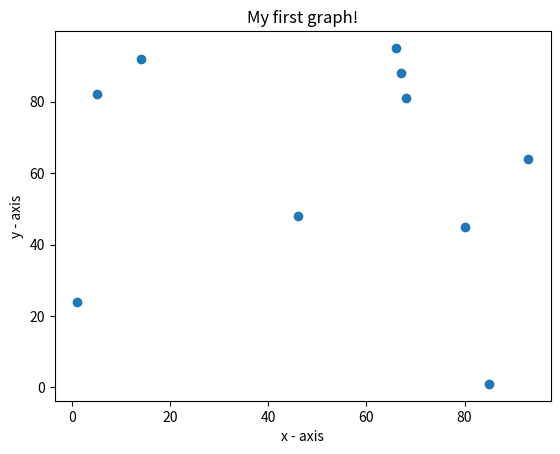

This chart was generated by the following Python code:
import matplotlib.pyplot as plt
import random

def graph_array(x_array, y_array):
    # plotting the points
    plt.scatter(x_array, y_array)

    # naming the x axis
    plt.xlabel('x - axis')
    # naming the y axis
    plt.ylabel('y - axis')

    # giving a title to my graph
    plt.title('My first graph!')

    # function to show the plot
    plt.show()


if __name__ == "__main__":
    x, y = [], []
    for i in range(10):
        x.append(random.randint(1, 101))
    for i in range(10):
        y.append(random.randint(1, 101))
    # # x axis values
    # x = [1, 2, 3]
    # # corresponding y axis values
    # y = [2, 4, 1]
    graph_array(x, y)
    print("Hello World")

